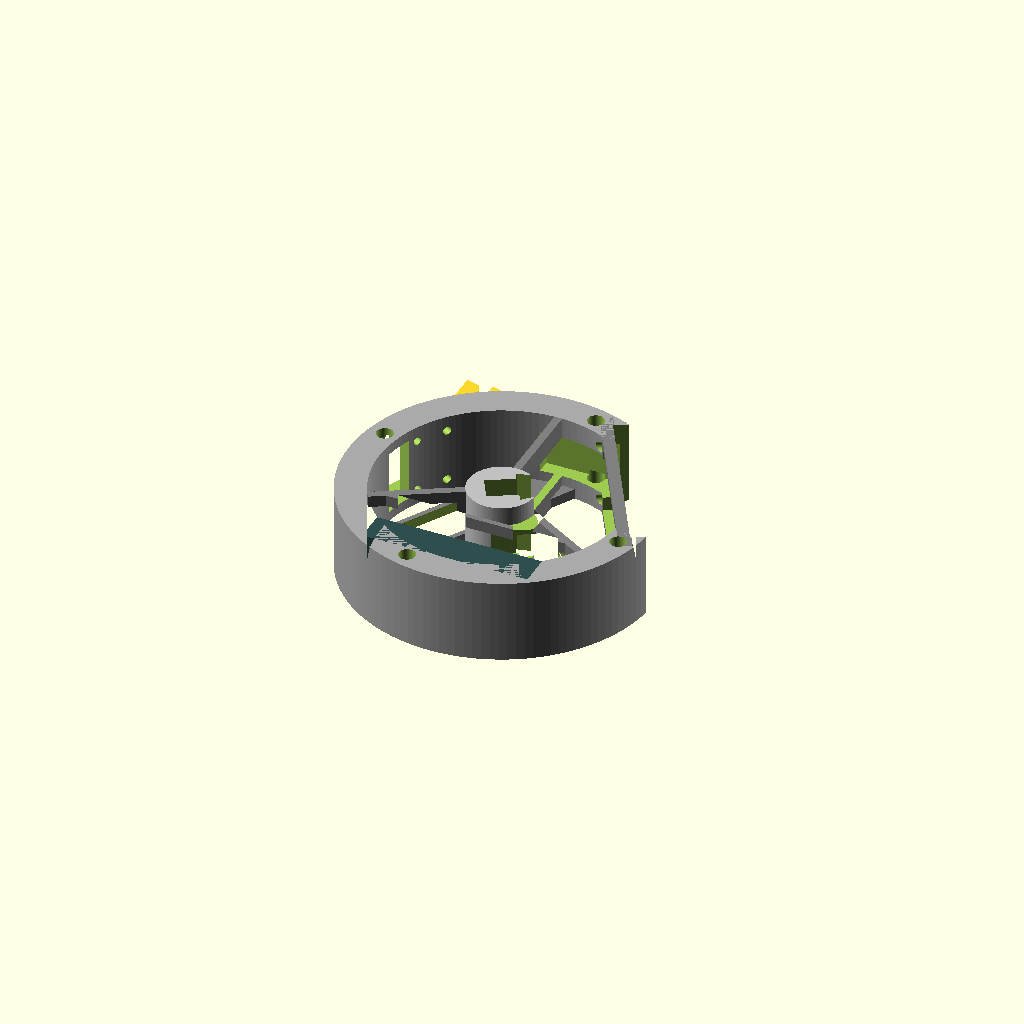
Cell 1: rendered with the file's own defaults.
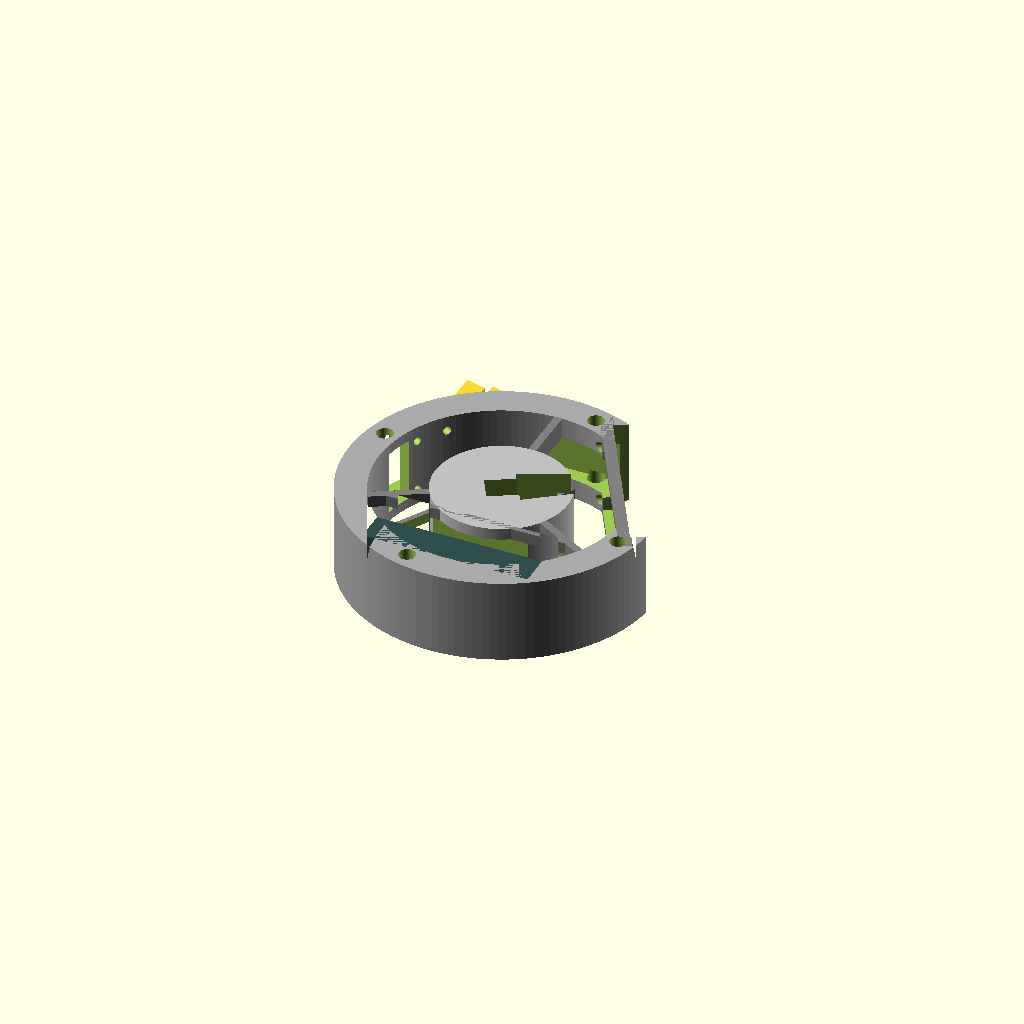
Cell 2 — hub_outer_diameter set to 52, the other parameters unchanged.
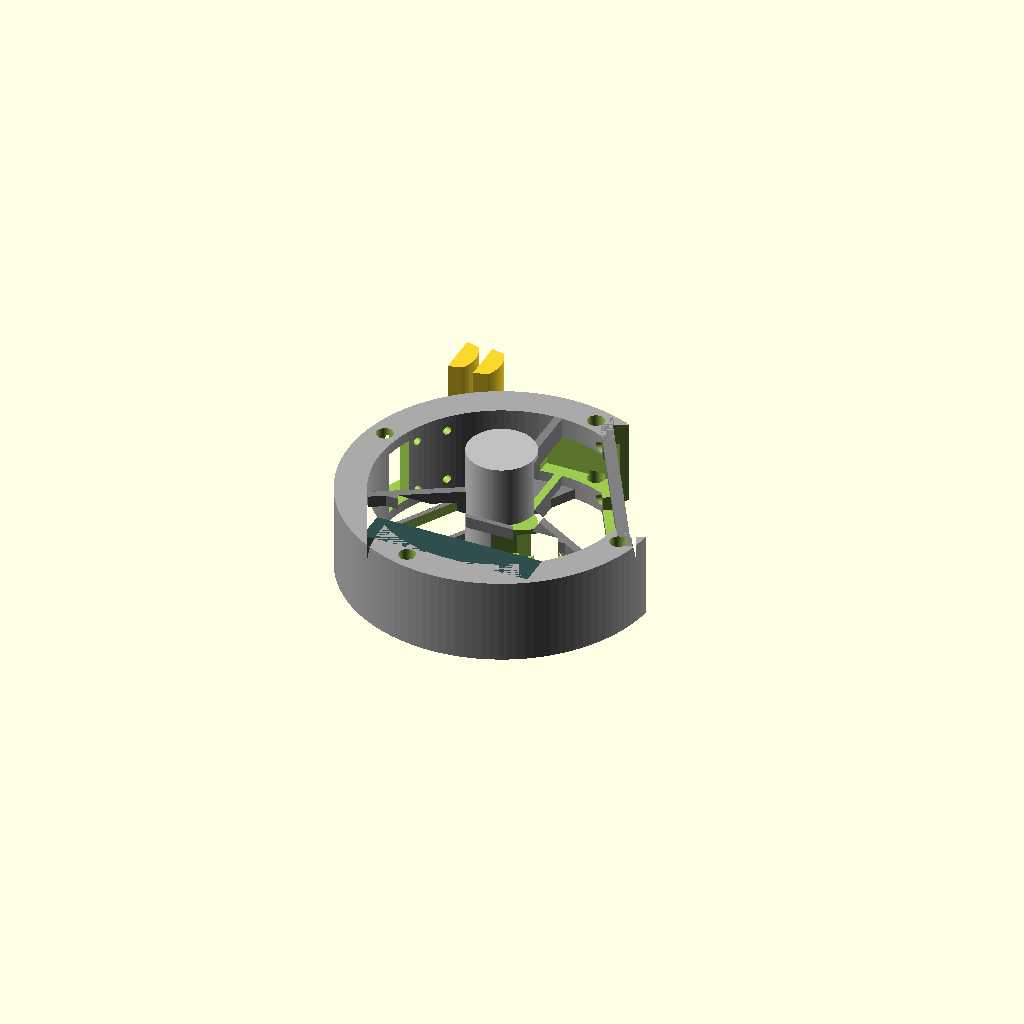
Cell 3 — hub_depth set to 66, the other parameters unchanged.
All cells are drawn from one camera (rotation 55°, 0°, 25°, orthographic, colour scheme Cornfield), so only the parameter changes between them.
OpenSCAD source file cad/stator_ring_v8.scad:
// ==========================================
// GLOBAL PARAMETERS
// ==========================================
hub_outer_diameter    = 26;  // Outer diameter of the central hub
hub_rotation          = 30;  // Rotation of the inner hub and its features (degrees)
hub_depth             = 33;   

// Shroud (Outer Cylinder) Variables
shroud_width          = 33;  // Width of the outer cylinder (Z-axis)
shroud_outer_diameter = 120;
shroud_thickness      = 12;  // Thickness of the outer wall
shroud_inner_diameter = shroud_outer_diameter - (shroud_thickness * 2); 
webbing_depth         = shroud_width; 

strut_thickness       = 3;   // Width of the 3 radial connecting struts

// ==========================================
// SEGMENT SPECIFIC VARIABLES
// ==========================================

// --- TOP LEFT: CAMERA & PICO ---
// Camera Window (SUBTRACTIVE)
camera_window_length    = 25; 
camera_window_thickness = 12; 
camera_window_offset    = 65; 
camera_window_width     = 27; 

// Camera Cable Hole
camera_cable_length     = 12;   
camera_cable_thickness  = 10;   
camera_cable_offset     = 62;   
camera_cable_width      = 25; 
camera_cable_x_offset   = 0;    
camera_cable_y_offset   = -15;  
camera_cable_z_offset   = 0;    

// Pi Pico Components Bay (FLIPPED TO A HORIZONTAL SHELF)
pico_shelf_width     = 90;    // Width of the shelf (tangential span)
pico_shelf_thickness = 4;     // Z-axis thickness
pico_shelf_offset    = 18;    // Radial distance from center to inner edge
pico_shelf_depth     = 20;    // Radial depth
pico_shelf_z_offset  = -14.5; // Vertical placement along the Z-axis

// --- TOP RIGHT: SCREEN & PI ZERO ---
// Screen Components Bay Brace
screen_brace_length    = 80;
screen_brace_thickness = 5;
screen_brace_offset    = 43.5;

// Screen Bay Window (SUBTRACTIVE)
screen_window_length    = 70;
screen_window_thickness = 27;
screen_window_offset    = 70;
screen_window_width     = 34;   

// Pi Zero Access Hole (SUBTRACTIVE)
pi_access_length    = 52;
pi_access_width     = 28; 
pi_access_thickness = 10; 
pi_access_offset    = screen_brace_offset + 2;

// --- TOP & BOTTOM: CABLE ROUTING ---
// Top Cable Routing Hole (SUBTRACTIVE)
top_routing_length    = 34;   
top_routing_thickness = 37;    
top_routing_offset    = -16;   // Negative pushes it through center to the Top
top_routing_width     = 16.8; 
top_routing_x_offset  = 10;    
top_routing_y_offset  = 0;    
top_routing_z_offset  = 0;    

// Bottom Cable Routing Hole (SUBTRACTIVE)
bottom_routing_length    = 19;   
bottom_routing_thickness = 20;    // Shortened to avoid the lead pellet compartment
bottom_routing_offset    = 42;    // Ends safely at R=42 (Pellet box starts at 48)
bottom_routing_width     = 16.8; 
bottom_routing_x_offset  = 47;    
bottom_routing_y_offset  = 23;    
bottom_routing_z_offset  = 0;  

// --- BOTTOM: COMPONENTS & BATTERY ---
// Bottom Components Bay Brace
bottom_brace_length    = 75;
bottom_brace_thickness = 2;
bottom_brace_offset    = 22;

// Battery Bottom Brace Cutout
battery_cutout_length    = 95;  
battery_cutout_height    = 24;  
battery_cutout_thickness = 10;  // Increased thickness to ensure a clean boolean punch 
battery_cutout_x_offset  = 2;   
battery_cutout_y_offset  = 0;   
battery_cutout_z_offset  = 0;   

// Battery Cable Routing Cavities
battery_cavity_radius = 0;      
battery_cavity_depth  = 10;     
battery_cavity_angles = [210, 330]; 

// Battery Strut Cable Hole (Bottom Left)
strut_hole_length   = 24;  
strut_hole_width    = 4;  
strut_hole_height   = 24;  
strut_hole_dist     = 28;  
strut_hole_angle    = 210; 
strut_hole_x_offset = 0;   
strut_hole_y_offset = 0;   
strut_hole_z_offset = 0;   

// --- BOTTOM: LEAD BALL COMPARTMENT ---
ball_wall_height_front = 12.5;  
ball_wall_height_back  = 12.5;  
ball_wall_thickness    = 20;     
ball_wall_width        = 65;    
ball_wall_z_spacing    = 33;    

// Lead Ball Compartment Pocket (SHROUD CARVE)
ball_pocket_depth    = 15;  
ball_pocket_width    = 60;  
ball_pocket_height   = 26;  
ball_pocket_x_offset = -15; 
ball_pocket_y_offset = 0;   
ball_pocket_z_offset = 0;   

// ==========================================
// MOTOR & LAZY SUSAN PARAMETERS
// ==========================================
motor_width          = 11.8;
motor_height         = 10;  
motor_depth          = 30;   
motor_z_offset       = 16;   
dovetail_cap_expand  = 0.4; 

// Motor Enclosure Clearance Parameters
cap_cutout_depth  = 1.2;  
cap_cutout_length = 8.0;  
cap_cutout_width  = 18.0; 
cap_cutout_offset = 0;    

hub_cutout_depth  = 1.2;  
hub_cutout_length = 18.0; 
hub_cutout_width  = 16.0; 
hub_cutout_offset = 0;    

// Motor Cable Routing Hole
motor_cable_hole_width    = 20; 
motor_cable_hole_length   = 10;  
motor_cable_hole_height   = 18; 
motor_cable_hole_rotation = 0;  
motor_cable_hole_x_offset = 5;  
motor_cable_hole_y_offset = -9.9; 
motor_cable_hole_z_offset = 0;  

// Lazy Susan Mounts
lazy_susan_hole_spacing  = 75.8; 
lazy_susan_hole_diameter = 6.5;  
lazy_susan_hole_depth    = 10;   
lazy_susan_rotation      = -14;  

// ==========================================
// MOUNTING HOLES PARAMETERS
// ==========================================
// Camera Mounts (Top Left)
camera_mount_spacing_x = 12.5;
camera_mount_spacing_y = 21;
camera_mount_hole_dia  = 3.2;  
camera_mount_depth     = 11;
camera_mount_rot       = 150;  
camera_mount_dist      = 52;   
camera_mount_x_offset  = 0;    
camera_mount_y_offset  = -3;   
camera_mount_z_offset  = 0;    

// Screen Mounts (Top Right)
screen_mount_spacing_x = 58;
screen_mount_spacing_y = 23;
screen_mount_hole_dia  = 4.2;  
screen_mount_depth     = 15;
screen_mount_rot       = 30;   
screen_mount_dist      = screen_brace_offset;
screen_mount_z_offset  = 0;

// Pi Pico Mounts (Top Left Shelf)
pico_mount_spacing_x = 11.4; 
pico_mount_spacing_y = 47;   
pico_mount_hole_dia  = 3;    
pico_mount_depth     = 10;   
pico_cutout_width    = 16;   
pico_cutout_length   = 40;   
pico_mount_rot       = 150;  
pico_mount_dist      = pico_shelf_offset + (pico_shelf_depth / 2); 
pico_mount_z_offset  = pico_shelf_z_offset; 

// Regulator Mounts (Radial Strut)
regulator_mount_spacing  = 20.5; 
regulator_mount_hole_dia = 3;    
regulator_mount_depth    = 5;    
regulator_mount_angle    = 330;  
regulator_mount_dist     = 28;   
regulator_mount_z_offset = 0;    

$fn = 120;

// ==========================================
// MODULE DEFINITIONS
// ==========================================
module BraceSegment(rot, length, thickness, distance_from_center) {
    rotate([0, 0, rot])
    translate([distance_from_center - thickness, -length/2])
    square([thickness, length]);
}

module ShelfSegment(rot, width, depth, thickness, distance_from_center, z_offset) {
    rotate([0, 0, rot])
    translate([distance_from_center + (depth / 2), 0, z_offset])
    cube([depth, width, thickness], center = true);
}

module MotorDovetailTrench() {
    linear_extrude(height = motor_depth, center = true) {
        polygon(points=[
            [-motor_width/2, -motor_height/2],
            [motor_width/2, -motor_height/2],
            [motor_width/2, -8.2], 
            [hub_outer_diameter/2 + 1, -motor_width/2], 
            [hub_outer_diameter/2 + 1, motor_width/2],
            [motor_width/2, 8.2],
            [motor_width/2, motor_height/2],
            [-motor_width/2, motor_height/2]
        ]);
    }
}

module DovetailCap() {
    cap_tol = 0.15; 
    exp = dovetail_cap_expand / 2; 
    cap_length = (hub_depth / 2) - (motor_z_offset - (motor_depth / 2));
    
    difference() {
        intersection() {
            linear_extrude(height = cap_length) {
                polygon([
                    [0, -8.2 + cap_tol - exp],
                    [7.8, -6.2 + cap_tol - exp],
                    [7.8, 6.2 - cap_tol + exp],
                    [0, 8.2 - cap_tol + exp]
                ]);
            }
            translate([-motor_width/2, 0, -1]) 
                cylinder(d = hub_outer_diameter, h = cap_length + 2);
        }
        
        translate([(cap_cutout_depth/2) - 0.1 + cap_cutout_offset, 0, (cap_cutout_length/2) - 0.1])
            cube([cap_cutout_depth + 0.2, cap_cutout_width, cap_cutout_length + 0.2], center = true);
    }
}

module MountingHolesRect(spacing_length, spacing_height, hole_dia, hole_depth) {
    for (y = [-spacing_length/2, spacing_length/2]) {
        for (z = [-spacing_height/2, spacing_height/2]) {
            translate([0, y, z])
            rotate([0, 90, 0]) 
            cylinder(d = hole_dia, h = hole_depth, center = true);
        }
    }
}

module MountingHolesZ(spacing_x, spacing_y, hole_dia, hole_depth) {
    for (x = [-spacing_x/2, spacing_x/2]) {
        for (y = [-spacing_y/2, spacing_y/2]) {
            translate([x, y, 0])
            cylinder(d = hole_dia, h = hole_depth, center = true);
        }
    }
}

module MountingHolesDiagonalY(diagonal_dist, hole_dia, hole_depth) {
    offset_val = (diagonal_dist / 2) * cos(45);
    
    translate([offset_val, 0, offset_val])
    rotate([90, 0, 0])
    cylinder(d = hole_dia, h = hole_depth, center = true);

    translate([-offset_val, 0, -offset_val])
    rotate([90, 0, 0])
    cylinder(d = hole_dia, h = hole_depth, center = true);
}

// ==========================================
// MAIN GEOMETRY (STATOR)
// ==========================================
difference() {
    union() {
        // 1. Central Hub
        color("silver")
        rotate([0, 0, hub_rotation])
        linear_extrude(height = hub_depth, center = true) {
            circle(d = hub_outer_diameter);
        }

        // 2a. Outer Shroud (Cylinder)
        color("darkgray")
        linear_extrude(height = shroud_width, center = true) {
            difference() {
                circle(d = shroud_outer_diameter);
                circle(d = shroud_inner_diameter);
            }
        }

        // 2b. Structural Webbing (Internal Struts and Vertical Braces)
        color("gray")
        linear_extrude(height = webbing_depth, center = true) {
            union() {
                // Radial Struts
                eps = 0.1; 
                for (i = [0 : 2]) {
                    rotate([0, 0, 90 + (i * 120)])
                    translate([(hub_outer_diameter/2) - eps, -(strut_thickness / 2)]) 
                    square([(shroud_inner_diameter/2) - (hub_outer_diameter/2) + (2 * eps), strut_thickness]);
                }
                
                // Components Bay: Top Right
                BraceSegment(30, screen_brace_length, screen_brace_thickness, screen_brace_offset);
                // Components Bay: Bottom
                BraceSegment(270, bottom_brace_length, bottom_brace_thickness, bottom_brace_offset);
            }
        }
        
        // 2c. Flipped Components Bay: Top Left (Horizontal Shelf)
        color("gray")
        ShelfSegment(150, pico_shelf_width, pico_shelf_depth, pico_shelf_thickness, pico_shelf_offset, pico_shelf_z_offset);
        
        // 2d. Lead Ball Compartment Walls (Bottom)
        color("darkslategray") {
            z_pos_front = ((ball_wall_z_spacing / 2) - (ball_wall_thickness / 2));
            rotate([0, 0, 270]) 
            translate([(shroud_inner_diameter/2) - (ball_wall_height_front/2), 0, z_pos_front])
                cube([ball_wall_height_front, ball_wall_width, ball_wall_thickness], center = true);

            z_pos_back = -((ball_wall_z_spacing / 2) - (ball_wall_thickness / 2));
            rotate([0, 0, 270]) 
            translate([(shroud_inner_diameter/2) - (ball_wall_height_back/2), 0, z_pos_back])
                cube([ball_wall_height_back, ball_wall_width, ball_wall_thickness], center = true);
        }
    }

    // --- HUB SUBTRACTIONS ---
    rotate([0, 0, hub_rotation]) {
        translate([0, 0,  motor_z_offset]) MotorDovetailTrench();
        translate([0, 0, -motor_z_offset]) MotorDovetailTrench();

        translate([motor_cable_hole_x_offset, motor_cable_hole_y_offset, motor_cable_hole_z_offset])
            rotate([0, 0, motor_cable_hole_rotation])
            cube([motor_cable_hole_width, motor_cable_hole_length, motor_cable_hole_height], center = true);
            
        translate([-motor_width/2 - (hub_cutout_depth/2) + hub_cutout_offset, 0, 0])
            cube([hub_cutout_depth + 0.1, hub_cutout_width, hub_cutout_length], center = true);
    }

    // --- LAZY SUSAN HOLES ---
    eps = 0.1; 
    lazy_susan_radius = lazy_susan_hole_spacing / sqrt(2);
    rotate([0, 0, lazy_susan_rotation]) {
        for (pos = [ [0, lazy_susan_radius], [0, -lazy_susan_radius], [lazy_susan_radius, 0], [-lazy_susan_radius, 0] ]) {
            translate([pos[0], pos[1], (shroud_width / 2) - lazy_susan_hole_depth + eps])
            cylinder(h = lazy_susan_hole_depth + eps, d = lazy_susan_hole_diameter);

            translate([pos[0], pos[1], -(shroud_width / 2) - eps])
            cylinder(h = lazy_susan_hole_depth + eps, d = lazy_susan_hole_diameter);
        }
    }

    // --- TOP RIGHT SUBTRACTIONS ---
    // Screen Bay
    linear_extrude(height = screen_window_width, center = true) {
        BraceSegment(30, screen_window_length, screen_window_thickness, screen_window_offset);
    }
    // Pi Zero Access Hole
    linear_extrude(height = pi_access_width, center = true) {
        BraceSegment(30, pi_access_length, pi_access_thickness, pi_access_offset);
    }
    // Screen Mounting Holes
    rotate([0, 0, screen_mount_rot]) {
        translate([screen_mount_dist, 0, screen_mount_z_offset])
        MountingHolesRect(screen_mount_spacing_x, screen_mount_spacing_y, screen_mount_hole_dia, screen_mount_depth);
    }
    
    // --- TOP LEFT SUBTRACTIONS ---
    // Camera Cable Subtraction
    translate([camera_cable_x_offset, camera_cable_y_offset, camera_cable_z_offset]) {
        linear_extrude(height = camera_cable_width, center = true) {
            BraceSegment(150, camera_cable_length, camera_cable_thickness, camera_cable_offset);
        }
    }
    // Camera Window Subtraction
    linear_extrude(height = camera_window_width, center = true) {
        BraceSegment(150, camera_window_length, camera_window_thickness, camera_window_offset);
    }
    // Camera Mounting Holes
    rotate([0, 0, camera_mount_rot]) {
        translate([camera_mount_dist + camera_mount_x_offset, camera_mount_y_offset, camera_mount_z_offset])
        MountingHolesRect(camera_mount_spacing_x, camera_mount_spacing_y, camera_mount_hole_dia, camera_mount_depth);
    }
    // Pi Pico Mounting Holes & Cutout
    rotate([0, 0, pico_mount_rot]) {
        translate([pico_mount_dist, 0, pico_mount_z_offset]) {
            MountingHolesZ(pico_mount_spacing_x, pico_mount_spacing_y, pico_mount_hole_dia, pico_mount_depth);
            cube([pico_cutout_width, pico_cutout_length, pico_mount_depth + 2], center = true);
        }
    }

    // --- ROUTING HOLES (TOP & BOTTOM) ---
    // Top Cable Routing Hole Subtraction
    translate([top_routing_x_offset, top_routing_y_offset, top_routing_z_offset]) {
        linear_extrude(height = top_routing_width, center = true) {
            BraceSegment(270, top_routing_length, top_routing_thickness, top_routing_offset);
        }
    }
    // Bottom Cable Routing Hole Subtraction
    translate([bottom_routing_x_offset, bottom_routing_y_offset, bottom_routing_z_offset]) {
        linear_extrude(height = bottom_routing_width, center = true) {
            BraceSegment(270, bottom_routing_length, bottom_routing_thickness, bottom_routing_offset);
        }
    }

    // --- BOTTOM SUBTRACTIONS ---
    // Battery Bottom Brace Cutout
    rotate([0, 0, 270]) {
        translate([bottom_brace_offset - (bottom_brace_thickness / 2) + battery_cutout_x_offset, battery_cutout_y_offset, battery_cutout_z_offset])
        cube([battery_cutout_thickness, battery_cutout_length, battery_cutout_height], center = true);
    }
    // Lead Ball Compartment Pocket
    rotate([0, 0, 270]) {
        translate([(shroud_inner_diameter/2) + (ball_pocket_depth/2) - 0.1 + ball_pocket_x_offset, ball_pocket_y_offset, ball_pocket_z_offset])
        cube([ball_pocket_depth + 0.2, ball_pocket_width, ball_pocket_height], center = true);
    }
    // Battery Cable Routing Cavities
    for (angle = battery_cavity_angles) {
        rotate([0, 0, angle]) {
            translate([shroud_inner_diameter/2, 0, shroud_width/2])
                cylinder(r = battery_cavity_radius, h = battery_cavity_depth * 2, center = true);
            translate([shroud_inner_diameter/2, 0, -shroud_width/2])
                cylinder(r = battery_cavity_radius, h = battery_cavity_depth * 2, center = true);
        }
    }
    // Battery Strut Cable Hole (Bottom Left)
    rotate([0, 0, strut_hole_angle]) {
        translate([strut_hole_dist + strut_hole_x_offset, strut_hole_y_offset, strut_hole_z_offset])
        cube([strut_hole_length, strut_hole_width, strut_hole_height], center = true);
    }
    // Regulator Mounting Holes (Radial Strut)
    rotate([0, 0, regulator_mount_angle]) {
        translate([regulator_mount_dist, 0, regulator_mount_z_offset])
        MountingHolesDiagonalY(regulator_mount_spacing, regulator_mount_hole_dia, regulator_mount_depth);
    }
}

// Generate Dovetail Caps
translate([-40, 70, -shroud_width/2]) DovetailCap();
translate([-50, 70, -shroud_width/2]) DovetailCap();
Parameter table extracted from the source (name, type, default, range or options):
hub_outer_diameter: number, default 26
hub_rotation: number, default 30
hub_depth: number, default 33
shroud_width: number, default 33
shroud_outer_diameter: number, default 120
shroud_thickness: number, default 12
strut_thickness: number, default 3
camera_window_length: number, default 25
camera_window_thickness: number, default 12
camera_window_offset: number, default 65
camera_window_width: number, default 27
camera_cable_length: number, default 12
camera_cable_thickness: number, default 10
camera_cable_offset: number, default 62
camera_cable_width: number, default 25
camera_cable_x_offset: number, default 0
camera_cable_y_offset: number, default -15
camera_cable_z_offset: number, default 0
pico_shelf_width: number, default 90
pico_shelf_thickness: number, default 4
pico_shelf_offset: number, default 18
pico_shelf_depth: number, default 20
pico_shelf_z_offset: number, default -14.5
screen_brace_length: number, default 80
screen_brace_thickness: number, default 5
screen_brace_offset: number, default 43.5
screen_window_length: number, default 70
screen_window_thickness: number, default 27
screen_window_offset: number, default 70
screen_window_width: number, default 34
pi_access_length: number, default 52
pi_access_width: number, default 28
pi_access_thickness: number, default 10
top_routing_length: number, default 34
top_routing_thickness: number, default 37
top_routing_offset: number, default -16
top_routing_width: number, default 16.8
top_routing_x_offset: number, default 10
top_routing_y_offset: number, default 0
top_routing_z_offset: number, default 0
bottom_routing_length: number, default 19
bottom_routing_thickness: number, default 20
bottom_routing_offset: number, default 42
bottom_routing_width: number, default 16.8
bottom_routing_x_offset: number, default 47
bottom_routing_y_offset: number, default 23
bottom_routing_z_offset: number, default 0
bottom_brace_length: number, default 75
bottom_brace_thickness: number, default 2
bottom_brace_offset: number, default 22
battery_cutout_length: number, default 95
battery_cutout_height: number, default 24
battery_cutout_thickness: number, default 10
battery_cutout_x_offset: number, default 2
battery_cutout_y_offset: number, default 0
battery_cutout_z_offset: number, default 0
battery_cavity_radius: number, default 0
battery_cavity_depth: number, default 10
battery_cavity_angles: vector, default [210, 330]
strut_hole_length: number, default 24
strut_hole_width: number, default 4
strut_hole_height: number, default 24
strut_hole_dist: number, default 28
strut_hole_angle: number, default 210
